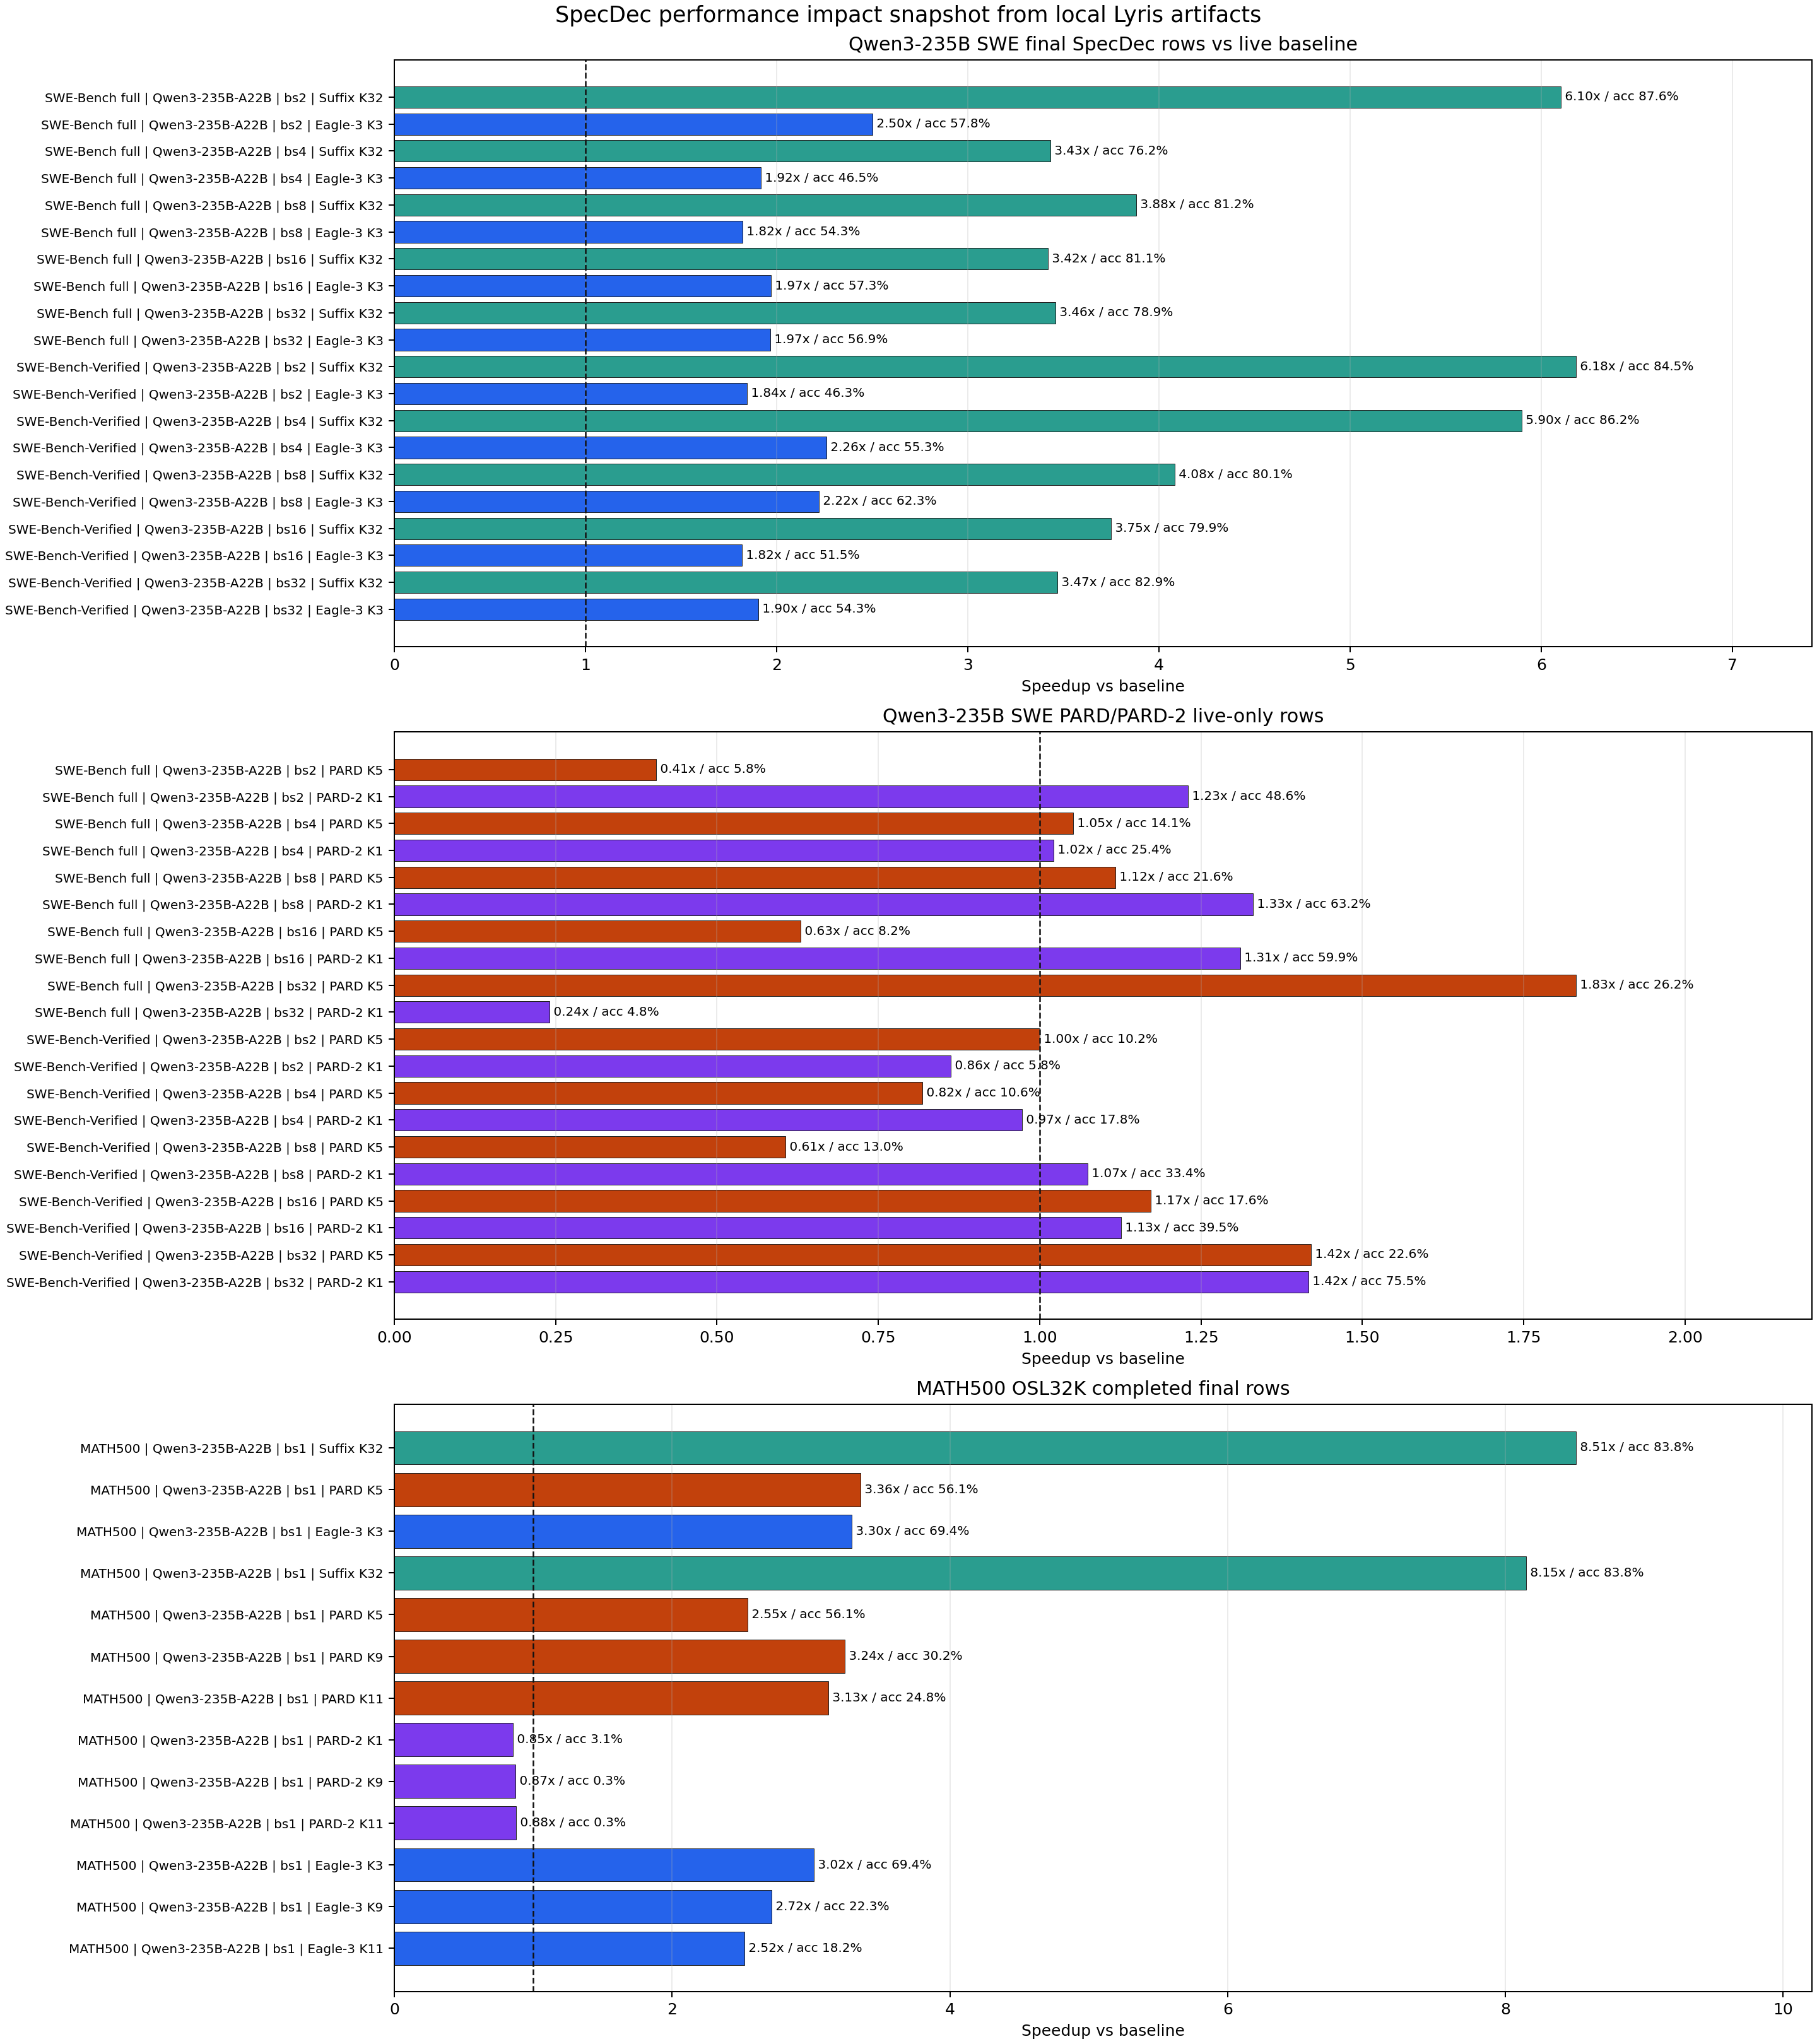

Source data for this figure (header and first rows):
domain, dataset, model, source, batch_size, method, measurement, tok_s_per_gpu, baseline_tok_s_per_gpu, speedup_vs_baseline, acceptance_pct, mean_acceptance_length, job_id, state, final_rows, note
MATH500 OSL32K, math500, Qwen/Qwen3-235B-A22B, Lyris, 1, Suffix K32, final_breakdown, 15.98, 1.879, 8.508, 83.79, 7.817, , , 1, math500_osl32k_qwen235b_suffix_k32
MATH500 OSL32K, math500, Qwen/Qwen3-235B-A22B, Lyris, 1, PARD K5, final_breakdown, 6.31, 1.879, 3.359, 56.1, 3.805, , , 1, math500_osl32k_qwen235b_pard_k5
MATH500 OSL32K, math500, Qwen/Qwen3-235B-A22B, Lyris, 1, Eagle-3 K3, final_breakdown, 6.191, 1.879, 3.295, 69.42, 3.082, , , 1, math500_osl32k_qwen235b_eagle3_k3
MATH500 OSL32K, math500, Qwen/Qwen3-235B-A22B, Lyris, 2, Suffix K32, final_breakdown, 32.18, , , 88.71, 8.711, , , 1, math500_osl32k_qwen235b_suffix_k32
MATH500 OSL32K, math500, Qwen/Qwen3-235B-A22B, Lyris, 2, PARD K5, final_breakdown, 10.59, , , 50.08, 3.504, , , 1, math500_osl32k_qwen235b_pard_k5
MATH500 OSL32K, math500, Qwen/Qwen3-235B-A22B, Lyris, 2, Eagle-3 K3, final_breakdown, 12, , , 69.74, 3.092, , , 1, math500_osl32k_qwen235b_eagle3_k3
MATH500 OSL32K, math500, Qwen/Qwen3-235B-A22B, OCI-HSG, 1, baseline, final_breakdown, 1.879, 1.879, 1.0, , , , , 1, math500_osl32k_qwen235b_baseline
MATH500 OSL32K, math500, Qwen/Qwen3-235B-A22B, OCI-HSG, 1, Suffix K32, final_breakdown, 15.31, 1.879, 8.147, 83.79, 7.817, , , 1, math500_osl32k_qwen235b_suffix_k32
MATH500 OSL32K, math500, Qwen/Qwen3-235B-A22B, OCI-HSG, 1, PARD K5, final_breakdown, 4.782, 1.879, 2.545, 56.1, 3.805, , , 1, math500_osl32k_qwen235b_pard_k5
MATH500 OSL32K, math500, Qwen/Qwen3-235B-A22B, OCI-HSG, 1, PARD K9, final_breakdown, 6.096, 1.879, 3.245, 30.22, 3.72, , , 1, math500_osl32k_qwen235b_pard_k9
MATH500 OSL32K, math500, Qwen/Qwen3-235B-A22B, OCI-HSG, 1, PARD K11, final_breakdown, 5.873, 1.879, 3.126, 24.85, 3.733, , , 1, math500_osl32k_qwen235b_pard_k11
MATH500 OSL32K, math500, Qwen/Qwen3-235B-A22B, OCI-HSG, 1, PARD-2 K1, final_breakdown, 1.602, 1.879, 0.8528, 3.11, 1.031, , , 1, math500_osl32k_qwen235b_official_pard2_k…
MATH500 OSL32K, math500, Qwen/Qwen3-235B-A22B, OCI-HSG, 1, PARD-2 K9, final_breakdown, 1.642, 1.879, 0.8739, 0.3296, 1.03, , , 1, math500_osl32k_qwen235b_official_pard2_k…
MATH500 OSL32K, math500, Qwen/Qwen3-235B-A22B, OCI-HSG, 1, PARD-2 K11, final_breakdown, 1.651, 1.879, 0.8787, 0.2558, 1.028, , , 1, math500_osl32k_qwen235b_official_pard2_k…
MATH500 OSL32K, math500, Qwen/Qwen3-235B-A22B, OCI-HSG, 1, Eagle-3 K3, final_breakdown, 5.671, 1.879, 3.019, 69.42, 3.082, , , 1, math500_osl32k_qwen235b_eagle3_k3
MATH500 OSL32K, math500, Qwen/Qwen3-235B-A22B, OCI-HSG, 1, Eagle-3 K9, final_breakdown, 5.107, 1.879, 2.718, 22.26, 3.004, , , 1, math500_osl32k_qwen235b_eagle3_k9
MATH500 OSL32K, math500, Qwen/Qwen3-235B-A22B, OCI-HSG, 1, Eagle-3 K11, final_breakdown, 4.732, 1.879, 2.519, 18.21, 3.004, , , 1, math500_osl32k_qwen235b_eagle3_k11
MATH500 OSL32K, math500, Qwen/Qwen3-235B-A22B, OCI-HSG, 2, Suffix K32, final_breakdown, 28.72, , , 86.04, 8.311, , , 1, math500_osl32k_qwen235b_suffix_k32
MATH500 OSL32K, math500, Qwen/Qwen3-235B-A22B, OCI-HSG, 2, PARD K5, final_breakdown, 10.4, , , 50.08, 3.504, , , 1, math500_osl32k_qwen235b_pard_k5
MATH500 OSL32K, math500, Qwen/Qwen3-235B-A22B, OCI-HSG, 2, PARD K9, final_breakdown, 12.3, , , 32.55, 3.929, , , 1, math500_osl32k_qwen235b_pard_k9
MATH500 OSL32K, math500, Qwen/Qwen3-235B-A22B, OCI-HSG, 2, PARD K11, final_breakdown, 12.76, , , 29.98, 4.298, , , 1, math500_osl32k_qwen235b_pard_k11
MATH500 OSL32K, math500, Qwen/Qwen3-235B-A22B, OCI-HSG, 2, Eagle-3 K3, final_breakdown, 10.94, , , 69.74, 3.092, , , 1, math500_osl32k_qwen235b_eagle3_k3
MATH500 OSL32K, math500, Qwen/Qwen3-235B-A22B, OCI-HSG, 2, Eagle-3 K9, final_breakdown, 10.66, , , 24.31, 3.188, , , 1, math500_osl32k_qwen235b_eagle3_k9
MATH500 OSL32K, math500, Qwen/Qwen3-235B-A22B, OCI-HSG, 2, Eagle-3 K11, final_breakdown, 9.013, , , 17.81, 2.96, , , 1, math500_osl32k_qwen235b_eagle3_k11
SWE OSL32K, full, Qwen/Qwen3-235B-A22B, Lyris, 2, Suffix K8, final_breakdown_no_baseline, 23.39, , , 86.5, 6.441, , , 1, full_osl32k_qwen235b_suffix_k8
SWE OSL32K, full, Qwen/Qwen3-235B-A22B, Lyris, 2, Suffix K16, final_breakdown_no_baseline, 25.44, , , 87.55, 7.432, , , 1, full_osl32k_qwen235b_suffix_k16
SWE OSL32K, full, Qwen/Qwen3-235B-A22B, Lyris, 2, Suffix K32, final_spec_vs_live_baseline, 25.17, 4.125, 6.103, 87.55, 7.432, , , , provisional: final spec breakdown / live…
SWE OSL32K, full, Qwen/Qwen3-235B-A22B, Lyris, 2, PARD K5, live_only, 1.675, 4.125, 0.4061, 5.8, 1.29, 2109551, RUNNING, 0, live telemetry only: no final breakdown.…
SWE OSL32K, full, Qwen/Qwen3-235B-A22B, Lyris, 2, PARD K9, final_breakdown_no_baseline, 6.18, , , 16.25, 2.462, , , 1, full_osl32k_qwen235b_pard_k9
SWE OSL32K, full, Qwen/Qwen3-235B-A22B, Lyris, 2, PARD K11, final_breakdown_no_baseline, 7.809, , , 17.94, 2.973, , , 1, full_osl32k_qwen235b_pard_k11
SWE OSL32K, full, Qwen/Qwen3-235B-A22B, Lyris, 2, PARD-2 K1, live_only, 5.075, 4.125, 1.23, 48.6, 1.49, 2109552, RUNNING, 0, live telemetry only: no final breakdown.…
SWE OSL32K, full, Qwen/Qwen3-235B-A22B, Lyris, 2, PARD-2 K9, final_breakdown_no_baseline, 3.763, , , 5.088, 1.458, , , 1, full_osl32k_qwen235b_pard2_k9
SWE OSL32K, full, Qwen/Qwen3-235B-A22B, Lyris, 2, PARD-2 K11, final_breakdown_no_baseline, 3.677, , , 1.851, 1.204, , , 1, full_osl32k_qwen235b_pard2_k11
SWE OSL32K, full, Qwen/Qwen3-235B-A22B, Lyris, 2, Eagle-3 K3, final_spec_vs_live_baseline, 10.32, 4.125, 2.501, 57.78, 2.734, , , , provisional: final spec breakdown / live…
SWE OSL32K, full, Qwen/Qwen3-235B-A22B, Lyris, 2, Eagle-3 K9, final_breakdown_no_baseline, 8.542, , , 19.15, 2.724, , , 1, full_osl32k_qwen235b_eagle3_k9
SWE OSL32K, full, Qwen/Qwen3-235B-A22B, Lyris, 2, Eagle-3 K11, final_breakdown_no_baseline, 9.852, , , 17.28, 2.9, , , 1, full_osl32k_qwen235b_eagle3_k11
SWE OSL32K, full, Qwen/Qwen3-235B-A22B, Lyris, 4, Suffix K8, final_breakdown_no_baseline, 30.55, , , 77.12, 5.026, , , 1, full_osl32k_qwen235b_suffix_k8
SWE OSL32K, full, Qwen/Qwen3-235B-A22B, Lyris, 4, Suffix K16, final_breakdown_no_baseline, 28.27, , , 76.24, 5.417, , , 1, full_osl32k_qwen235b_suffix_k16
SWE OSL32K, full, Qwen/Qwen3-235B-A22B, Lyris, 4, Suffix K32, final_spec_vs_live_baseline, 27.97, 8.15, 3.432, 76.24, 5.417, , , , provisional: final spec breakdown / live…
SWE OSL32K, full, Qwen/Qwen3-235B-A22B, Lyris, 4, PARD K5, live_only, 8.575, 8.15, 1.052, 14.1, 1.71, 2109556, RUNNING, 0, live telemetry only: no final breakdown.…
SWE OSL32K, full, Qwen/Qwen3-235B-A22B, Lyris, 4, PARD K9, final_breakdown_no_baseline, 9.589, , , 14.46, 2.301, , , 1, full_osl32k_qwen235b_pard_k9
SWE OSL32K, full, Qwen/Qwen3-235B-A22B, Lyris, 4, PARD K11, final_breakdown_no_baseline, 11.8, , , 12.88, 2.417, , , 1, full_osl32k_qwen235b_pard_k11
SWE OSL32K, full, Qwen/Qwen3-235B-A22B, Lyris, 4, PARD-2 K1, live_only, 8.325, 8.15, 1.021, 25.4, 1.25, 2109557, RUNNING, 0, live telemetry only: no final breakdown.…
SWE OSL32K, full, Qwen/Qwen3-235B-A22B, Lyris, 4, PARD-2 K9, final_breakdown_no_baseline, 7.103, , , 1.829, 1.165, , , 1, full_osl32k_qwen235b_pard2_k9
SWE OSL32K, full, Qwen/Qwen3-235B-A22B, Lyris, 4, PARD-2 K11, final_breakdown_no_baseline, 7.299, , , 1.684, 1.185, , , 1, full_osl32k_qwen235b_pard2_k11
SWE OSL32K, full, Qwen/Qwen3-235B-A22B, Lyris, 4, Eagle-3 K3, final_spec_vs_live_baseline, 15.62, 8.15, 1.917, 46.47, 2.394, , , , provisional: final spec breakdown / live…
SWE OSL32K, full, Qwen/Qwen3-235B-A22B, Lyris, 4, Eagle-3 K9, final_breakdown_no_baseline, 16.38, , , 17.04, 2.533, , , 1, full_osl32k_qwen235b_eagle3_k9
SWE OSL32K, full, Qwen/Qwen3-235B-A22B, Lyris, 4, Eagle-3 K11, final_breakdown_no_baseline, 14.25, , , 12.41, 2.365, , , 1, full_osl32k_qwen235b_eagle3_k11
SWE OSL32K, full, Qwen/Qwen3-235B-A22B, Lyris, 8, Suffix K8, final_breakdown_no_baseline, 56.81, , , 81.41, 5.55, , , 1, full_osl32k_qwen235b_suffix_k8
SWE OSL32K, full, Qwen/Qwen3-235B-A22B, Lyris, 8, Suffix K16, final_breakdown_no_baseline, 62.96, , , 81.19, 6.836, , , 1, full_osl32k_qwen235b_suffix_k16
SWE OSL32K, full, Qwen/Qwen3-235B-A22B, Lyris, 8, Suffix K32, final_spec_vs_live_baseline, 63.64, 16.4, 3.881, 81.19, 6.836, , , , provisional: final spec breakdown / live…
SWE OSL32K, full, Qwen/Qwen3-235B-A22B, Lyris, 8, PARD K5, live_only, 18.32, 16.4, 1.117, 21.6, 2.08, 2109563, RUNNING, 0, live telemetry only: no final breakdown.…
SWE OSL32K, full, Qwen/Qwen3-235B-A22B, Lyris, 8, PARD K9, final_breakdown_no_baseline, 19.98, , , 18.12, 2.631, , , 1, full_osl32k_qwen235b_pard_k9
SWE OSL32K, full, Qwen/Qwen3-235B-A22B, Lyris, 8, PARD K11, final_breakdown_no_baseline, 19.74, , , 13.91, 2.53, , , 1, full_osl32k_qwen235b_pard_k11
SWE OSL32K, full, Qwen/Qwen3-235B-A22B, Lyris, 8, PARD-2 K1, live_only, 21.82, 16.4, 1.331, 63.2, 1.63, 2109564, RUNNING, 0, live telemetry only: no final breakdown.…
SWE OSL32K, full, Qwen/Qwen3-235B-A22B, Lyris, 8, PARD-2 K9, final_breakdown_no_baseline, 13.56, , , 3.315, 1.298, , , 1, full_osl32k_qwen235b_pard2_k9
SWE OSL32K, full, Qwen/Qwen3-235B-A22B, Lyris, 8, PARD-2 K11, final_breakdown_no_baseline, 13.59, , , 2.77, 1.305, , , 1, full_osl32k_qwen235b_pard2_k11
SWE OSL32K, full, Qwen/Qwen3-235B-A22B, Lyris, 8, Eagle-3 K3, final_spec_vs_live_baseline, 29.85, 16.4, 1.82, 54.29, 2.629, , , , provisional: final spec breakdown / live…
SWE OSL32K, full, Qwen/Qwen3-235B-A22B, Lyris, 8, Eagle-3 K9, final_breakdown_no_baseline, 30.44, , , 18.86, 2.697, , , 1, full_osl32k_qwen235b_eagle3_k9
SWE OSL32K, full, Qwen/Qwen3-235B-A22B, Lyris, 8, Eagle-3 K11, final_breakdown_no_baseline, 27.98, , , 15.1, 2.662, , , 1, full_osl32k_qwen235b_eagle3_k11
... 84 more rows
